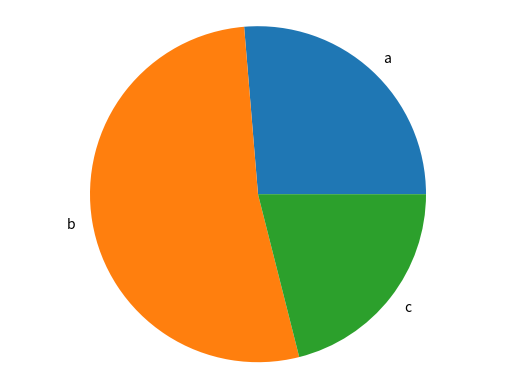

This chart was generated by the following Python code:
import matplotlib.pyplot as plt

def generate_bar_chart(labels, values):
    fig, ax = plt.subplots()
    ax.bar(labels, values)
    #plt.show()
    plt.savefig("bar.png")

def generate_pie_chart(labels, values):
  fig, ax = plt.subplots()
  ax.pie(values, labels=labels)
  ax.axis('equal')
  #plt.show()
  plt.savefig("pie.png")

if __name__ == '__main__':
    labels = ['a', 'b', 'c']
    values = [100, 200, 80]
    #generate_bar_chart(labels, values)
    generate_pie_chart(labels, values)
